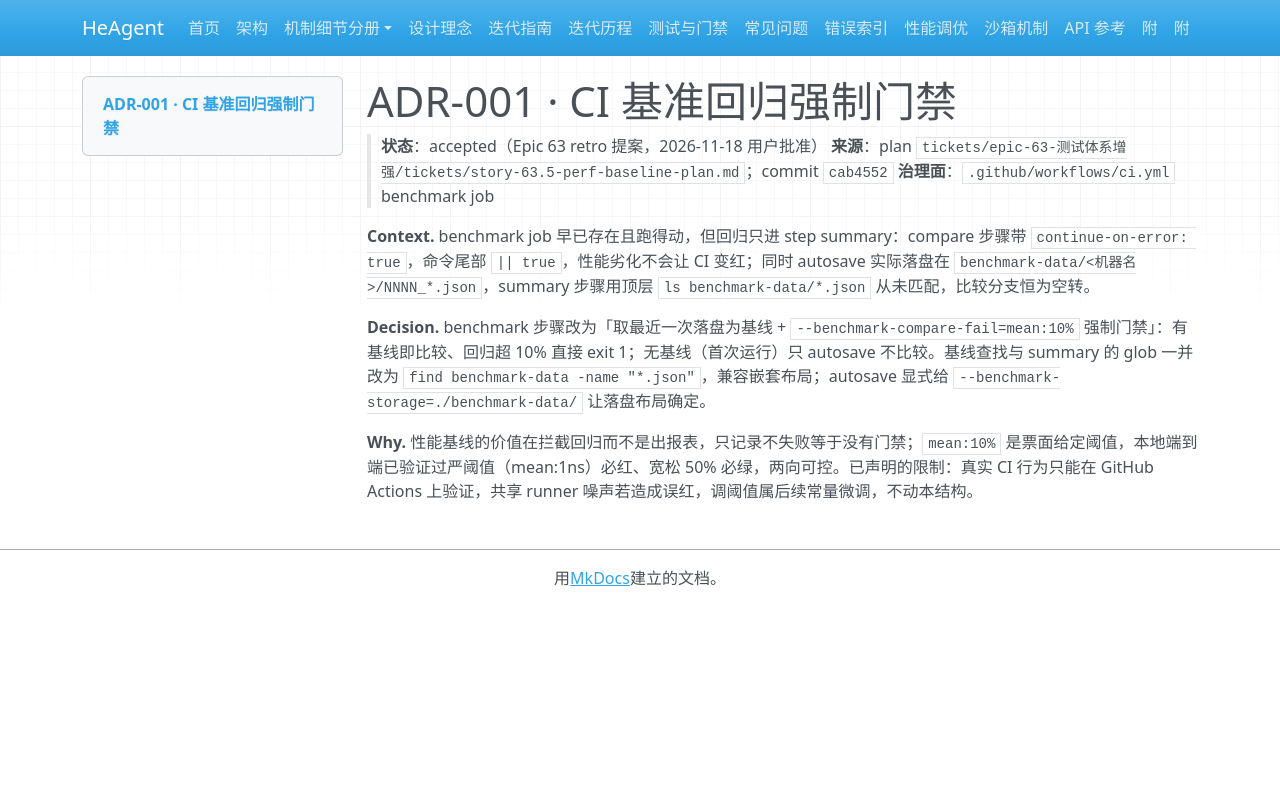

repository: zsutxz/HeAgent · page: decisions/adr-0001-benchmark-regression-gate/index.html · generator: mkdocs

# ADR-001 · CI 基准回归强制门禁

> **状态**：accepted（Epic 63 retro 提案，2026-11-18 用户批准）
> **来源**：plan `tickets/epic-63-测试体系增强/tickets/story-63.5-perf-baseline-plan.md`；commit `cab4552`
> **治理面**：`.github/workflows/ci.yml` benchmark job

**Context.** benchmark job 早已存在且跑得动，但回归只进 step summary：compare 步骤带 `continue-on-error: true`，命令尾部 `|| true`，性能劣化不会让 CI 变红；同时 autosave 实际落盘在 `benchmark-data/<机器名>/NNNN_*.json`，summary 步骤用顶层 `ls benchmark-data/*.json` 从未匹配，比较分支恒为空转。

**Decision.** benchmark 步骤改为「取最近一次落盘为基线 + `--benchmark-compare-fail=mean:10%` 强制门禁」：有基线即比较、回归超 10% 直接 exit 1；无基线（首次运行）只 autosave 不比较。基线查找与 summary 的 glob 一并改为 `find benchmark-data -name "*.json"`，兼容嵌套布局；autosave 显式给 `--benchmark-storage=./benchmark-data/` 让落盘布局确定。

**Why.** 性能基线的价值在拦截回归而不是出报表，只记录不失败等于没有门禁；`mean:10%` 是票面给定阈值，本地端到端已验证过严阈值（mean:1ns）必红、宽松 50% 必绿，两向可控。已声明的限制：真实 CI 行为只能在 GitHub Actions 上验证，共享 runner 噪声若造成误红，调阈值属后续常量微调，不动本结构。
